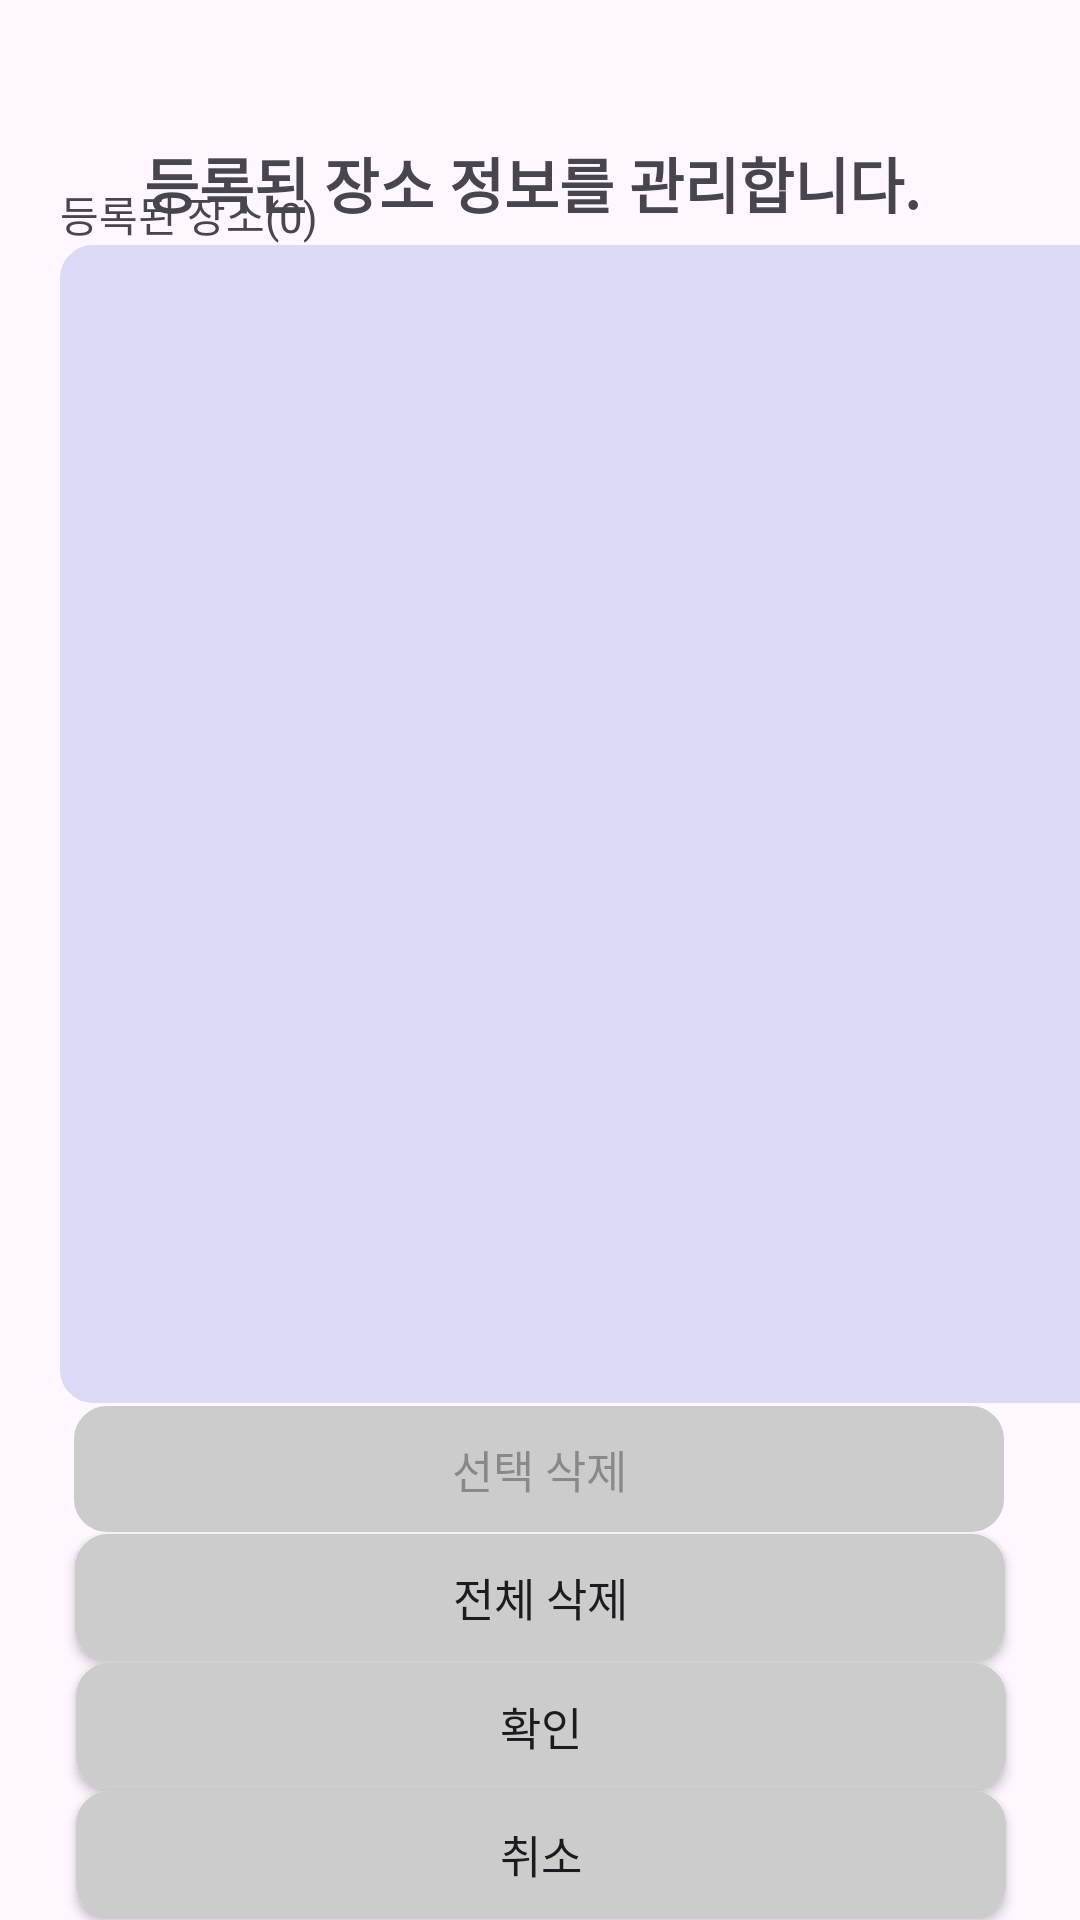

Layout XML and referenced resources for this Android screen:
<!-- AndroidManifest.xml: application theme Theme.SLIP -->
<!-- res/layout/activity_place_mangement.xml -->
<?xml version="1.0" encoding="utf-8"?>
<androidx.constraintlayout.widget.ConstraintLayout xmlns:android="http://schemas.android.com/apk/res/android"
    xmlns:app="http://schemas.android.com/apk/res-auto"
    xmlns:tools="http://schemas.android.com/tools"
    android:layout_width="match_parent"
    android:layout_height="match_parent"
    tools:context=".PlaceMangementActivity">

    <androidx.appcompat.widget.AppCompatButton
        android:id="@+id/delete_whole"
        android:layout_width="310dp"
        android:layout_height="42dp"
        android:background="@drawable/round_button"
        android:backgroundTint="#cccccc"
        android:textSize="15sp"
        android:fontFamily="@font/nanumsqaureneo"
        android:text="전체 삭제"
        app:layout_constraintBottom_toTopOf="@+id/delete_confirm"
        app:layout_constraintEnd_toEndOf="parent"
        app:layout_constraintStart_toStartOf="parent"
        app:layout_constraintTop_toBottomOf="@+id/select_delete_button" />

    <androidx.appcompat.widget.AppCompatButton
        android:id="@+id/select_delete_button"
        android:layout_width="310dp"
        android:layout_height="42dp"
        android:background="@drawable/round_button"
        android:backgroundTint="#CCCCCC"
        android:textSize="15sp"
        android:fontFamily="@font/nanumsqaureneo"
        android:enabled="false"
        android:text="선택 삭제"
        app:layout_constraintBottom_toTopOf="@+id/delete_whole"
        app:layout_constraintEnd_toEndOf="parent"
        app:layout_constraintHorizontal_bias="0.494"
        app:layout_constraintStart_toStartOf="parent"
        app:layout_constraintTop_toBottomOf="@+id/PlaceView" />

    <androidx.appcompat.widget.AppCompatButton
        android:id="@+id/delete_confirm"
        android:layout_width="310dp"
        android:layout_height="42dp"
        android:background="@drawable/round_button"
        android:backgroundTint="#CCCCCC"
        android:fontFamily="@font/nanumsqaureneo"
        android:text="확인"
        android:textSize="15sp"
        app:layout_constraintBottom_toTopOf="@+id/delete_cancel"
        app:layout_constraintEnd_toEndOf="parent"
        app:layout_constraintHorizontal_bias="0.505"
        app:layout_constraintStart_toStartOf="parent"
        app:layout_constraintTop_toBottomOf="@+id/delete_whole" />

    <androidx.appcompat.widget.AppCompatButton
        android:id="@+id/delete_cancel"
        android:layout_width="310dp"
        android:layout_height="42dp"
        android:background="@drawable/round_button"
        android:backgroundTint="#CCCCCC"
        android:fontFamily="@font/nanumsqaureneo"
        android:text="취소"
        android:textSize="15sp"
        app:layout_constraintBottom_toBottomOf="parent"
        app:layout_constraintEnd_toEndOf="parent"
        app:layout_constraintHorizontal_bias="0.505"
        app:layout_constraintStart_toStartOf="parent"
        app:layout_constraintTop_toBottomOf="@+id/delete_confirm" />

    <ScrollView
        android:id="@+id/PlaceView"
        android:layout_width="373dp"
        android:layout_height="386dp"
        android:layout_marginStart="20dp"
        android:layout_marginEnd="21dp"
        android:background="@drawable/round_button"
        android:backgroundTint="#DBDAF7"
        app:layout_constraintBottom_toBottomOf="parent"
        app:layout_constraintEnd_toEndOf="parent"
        app:layout_constraintHorizontal_bias="0.0"
        app:layout_constraintStart_toStartOf="parent"
        app:layout_constraintTop_toTopOf="parent"
        app:layout_constraintVertical_bias="0.322">

        <LinearLayout
            android:layout_width="match_parent"
            android:layout_height="wrap_content"
            android:orientation="vertical" />
    </ScrollView>

    <TextView
        android:id="@+id/delete_overview_text"
        android:layout_width="wrap_content"
        android:layout_height="wrap_content"
        android:layout_marginStart="175dp"
        android:layout_marginTop="40dp"
        android:layout_marginEnd="180dp"
        android:text="등록된 장소 정보를 관리합니다."
        android:fontFamily="@font/nanumsqaureneo"
        android:textSize="20sp"
        android:textStyle="bold"
        app:layout_constraintBottom_toTopOf="@+id/PlaceView"
        app:layout_constraintEnd_toEndOf="parent"
        app:layout_constraintStart_toStartOf="parent"
        app:layout_constraintTop_toTopOf="parent" />

    <TextView
        android:id="@+id/delete_place_count_overview"
        android:layout_width="wrap_content"
        android:layout_height="wrap_content"
        android:layout_marginStart="20dp"
        android:text="등록된 장소"
        android:fontFamily="@font/nanumsqaureneo"
        android:backgroundTint="#DBDAF7"
        app:layout_constraintBottom_toTopOf="@+id/PlaceView"
        app:layout_constraintStart_toStartOf="parent" />

    <TextView
        android:id="@+id/delete_count"
        android:layout_width="wrap_content"
        android:layout_height="wrap_content"
        android:text="(0)"
        app:layout_constraintBottom_toTopOf="@+id/PlaceView"
        app:layout_constraintStart_toEndOf="@+id/delete_place_count_overview" />

</androidx.constraintlayout.widget.ConstraintLayout>
<!-- resources referenced by this layout -->
<resources>
  <!-- drawable round_button (drawable) -->
  <?xml version="1.0" encoding="utf-8"?>
  <shape xmlns:android="http://schemas.android.com/apk/res/android" android:shape="rectangle">
  
      <stroke
          android:width="2dp"/>
      <size
          android:width="36dp"
          android:height="50dp"
          />
      <solid android:color="#CCCCCC"/>
      <corners android:radius="10dp"/>
  
  
  
  </shape>
  <style name="Theme.SLIP" parent="Base.Theme.SLIP" />
  <style name="Base.Theme.SLIP" parent="Theme.Material3.DayNight.NoActionBar">
          
          
      </style>
</resources>
